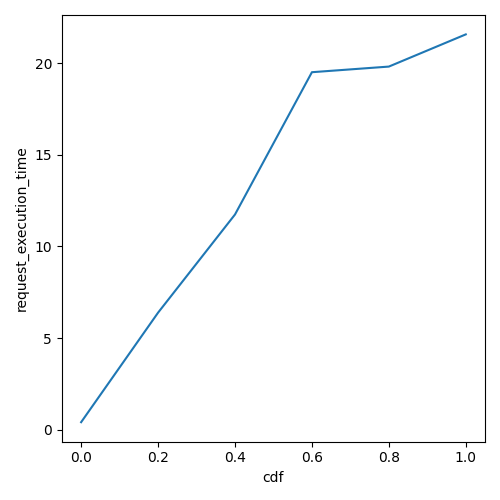

Data behind this chart, as committed beside it:
cdf, request_execution_time
0.0, 0.4107
0.01, 0.7095
0.02, 1.008
0.03, 1.307
0.04, 1.606
0.05, 1.904
0.06, 2.203
0.07, 2.502
0.08, 2.801
0.09, 3.099
0.1, 3.398
0.11, 3.697
0.12, 3.996
0.13, 4.294
0.14, 4.593
0.15, 4.892
0.16, 5.191
0.17, 5.489
0.18, 5.788
0.19, 6.087
0.2, 6.386
0.21, 6.653
0.22, 6.921
0.23, 7.189
0.24, 7.457
0.25, 7.724
0.26, 7.992
0.27, 8.26
0.28, 8.528
0.29, 8.795
0.3, 9.063
0.31, 9.331
0.32, 9.599
0.33, 9.866
0.34, 10.13
0.35, 10.4
0.36, 10.67
0.37, 10.94
0.38, 11.21
0.39, 11.47
0.4, 11.74
0.41, 12.13
0.42, 12.52
0.43, 12.9
0.44, 13.29
0.45, 13.68
0.46, 14.07
0.47, 14.46
0.48, 14.85
0.49, 15.23
0.5, 15.62
0.51, 16.01
0.52, 16.4
0.53, 16.79
0.54, 17.17
0.55, 17.56
0.56, 17.95
0.57, 18.34
0.58, 18.73
0.59, 19.12
... 41 more rows
